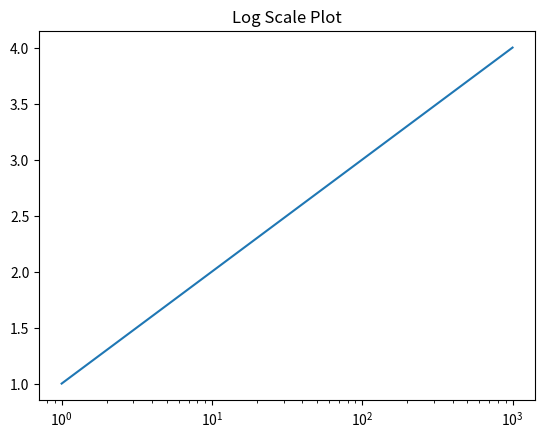

Write Python code to recreate this figure.
import matplotlib.pyplot as plt

x = [1,10,100,1000]
y = [1,2,3,4]

plt.plot(x,y)
plt.xscale("log")

plt.title("Log Scale Plot")
plt.show()
